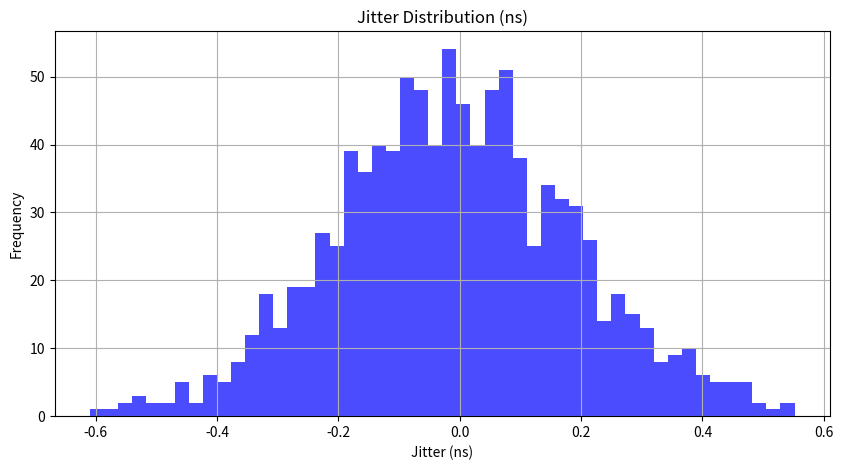
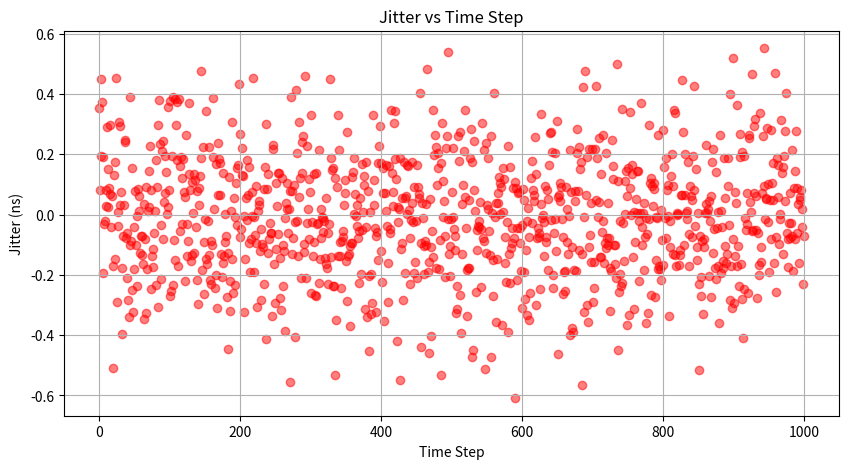

Reproduce these figures in Python, in order.
import numpy as np
import matplotlib.pyplot as plt

# 假设 jitter_sigma_ps = 200
jitter_sigma_ps = 200
# 模拟生成 all_jitters_ns 数据
np.random.seed(0)  # 为了结果可复现
all_jitters_ns = np.random.normal(loc=0, scale=0.2, size=1000)


# 绘制直方图
plt.figure(figsize=(10, 5))
plt.hist(all_jitters_ns, bins=50, color='blue', alpha=0.7)
plt.title('Jitter Distribution (ns)')
plt.xlabel('Jitter (ns)')
plt.ylabel('Frequency')
plt.grid(True)
plt.show()

# 绘制散点图（如果需要查看每个时间步的抖动情况）
plt.figure(figsize=(10, 5))
plt.scatter(range(len(all_jitters_ns)), all_jitters_ns, alpha=0.5, color='red')
plt.title('Jitter vs Time Step')
plt.xlabel('Time Step')
plt.ylabel('Jitter (ns)')
plt.grid(True)
plt.show()